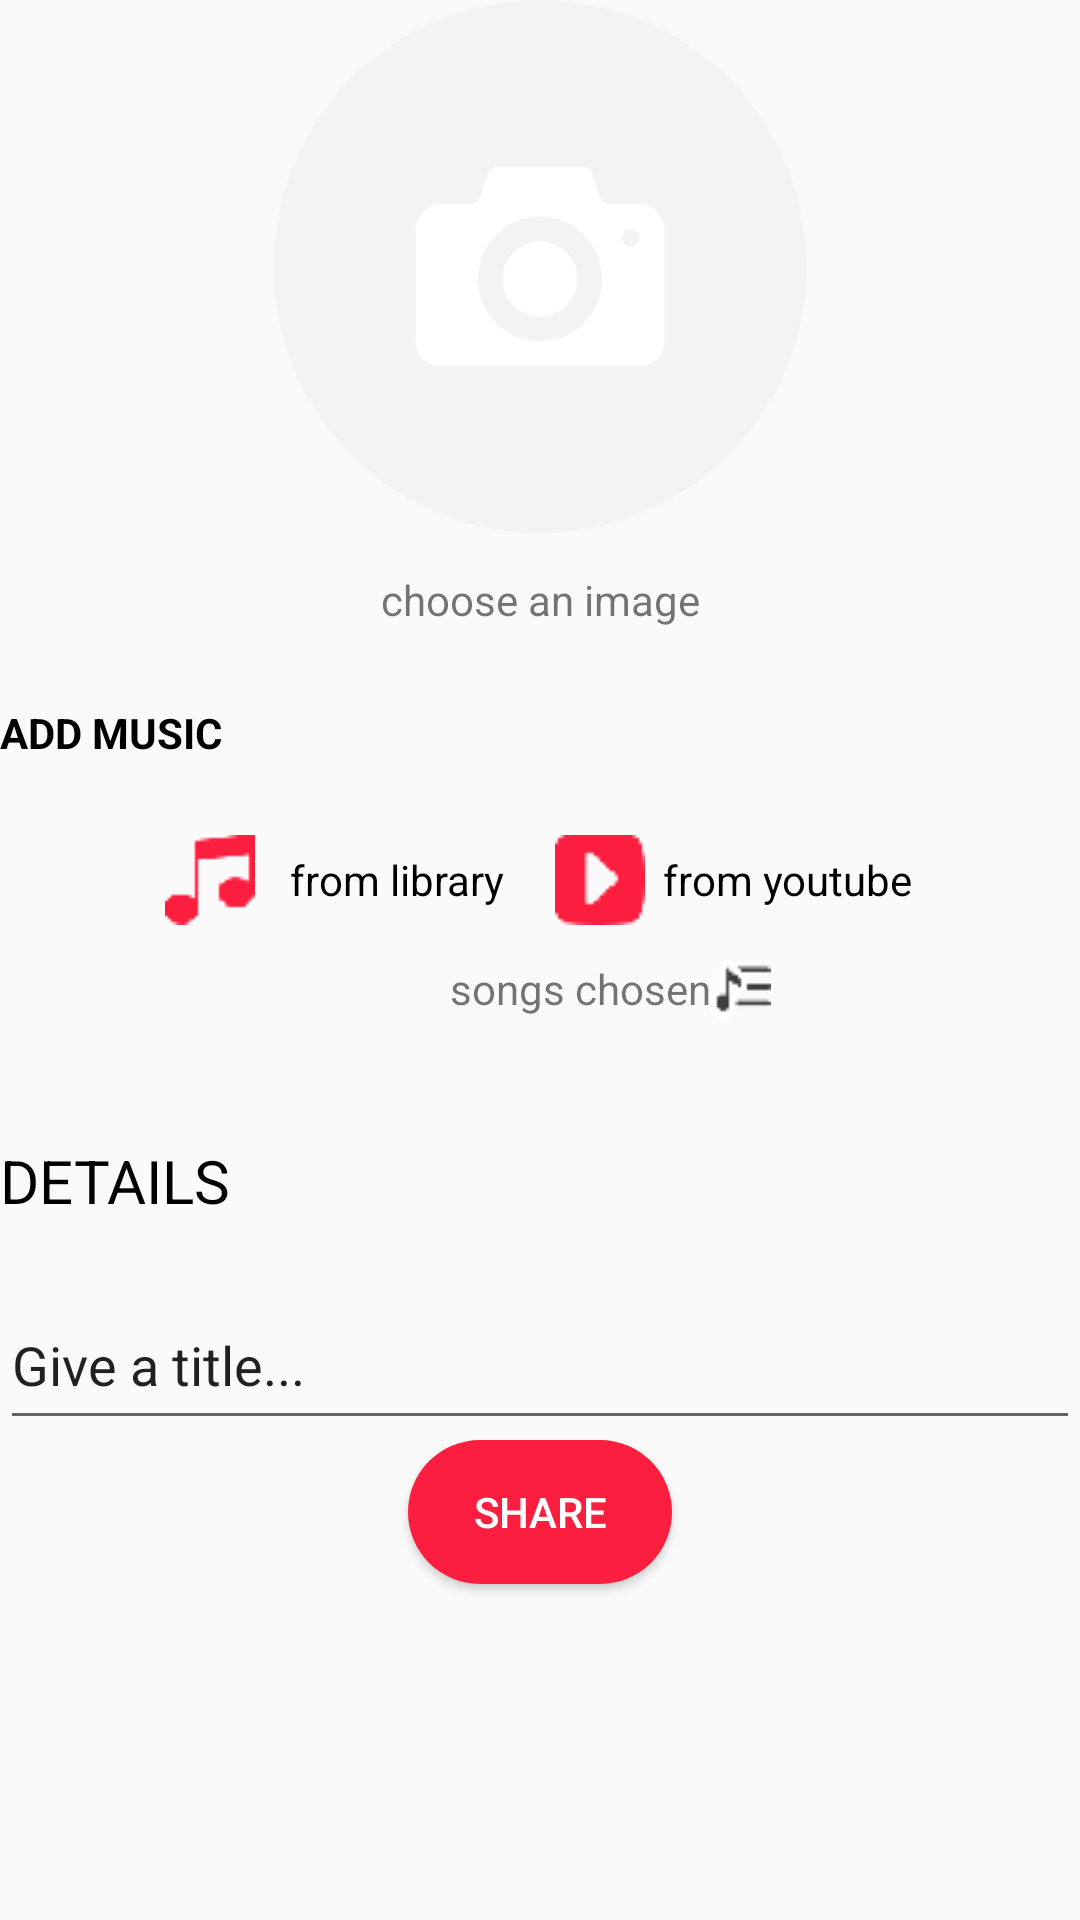

Android layout source for this screen:
<!-- AndroidManifest.xml: application theme AppTheme -->
<!-- res/layout/fragment_create.xml -->
<LinearLayout xmlns:android="http://schemas.android.com/apk/res/android"
    xmlns:app="http://schemas.android.com/apk/res-auto"
    xmlns:tools="http://schemas.android.com/tools"
    android:layout_width="match_parent"
    android:layout_height="match_parent"
    android:orientation="vertical"
    android:weightSum="6"
    tools:context="room.play.playroom.CreateFragment">


    <LinearLayout
        android:layout_width="match_parent"
        android:layout_height="0dp"
        android:layout_weight="2.5"
        android:orientation="vertical"
        android:weightSum="3">

        <ImageView
            android:id="@+id/imageView3"
            android:layout_width="match_parent"
            android:layout_height="0dp"
            android:layout_weight="2"
            app:srcCompat="@drawable/profile" />

        <TextView
            android:id="@+id/textView"
            android:layout_width="match_parent"
            android:layout_height="0dp"
            android:layout_weight="0.5"
            android:gravity="center_vertical|center_horizontal"
            android:text="choose an image" />

        <TextView
            android:id="@+id/textView2"
            android:layout_width="match_parent"
            android:layout_height="0dp"
            android:layout_weight="0.5"
            android:gravity="center_vertical"
            android:text="ADD MUSIC"
            android:textColor="@android:color/black"
            android:textStyle="bold" />
    </LinearLayout>

    <LinearLayout
        android:layout_width="match_parent"
        android:layout_height="0dp"
        android:layout_weight="0.5"
        android:orientation="horizontal"
        android:weightSum="2">

        <TextView
            android:id="@+id/textView4"
            android:layout_width="0dp"
            android:layout_height="match_parent"
            android:layout_weight="1"
            android:drawableLeft="@drawable/libary"
            android:drawablePadding="0dp"
            android:gravity="center"
            android:paddingLeft="55dp"
            android:text="from library"
            android:textColor="@android:color/black" />

        <TextView
            android:id="@+id/textView3"
            android:layout_width="0dp"
            android:layout_height="match_parent"
            android:layout_weight="1"
            android:drawableLeft="@drawable/youtube"
            android:duplicateParentState="false"
            android:gravity="center_vertical|center_horizontal"
            android:paddingLeft="5dp"
            android:paddingRight="50dp"
            android:text="from youtube"
            android:textColor="@android:color/black" />
    </LinearLayout>

    <LinearLayout
        android:layout_width="match_parent"
        android:layout_height="0dp"
        android:layout_weight="1"
        android:orientation="vertical"
        android:weightSum="1">

        <TextView
            android:id="@+id/textView6"
            android:layout_width="wrap_content"
            android:layout_height="wrap_content"
            android:layout_marginLeft="150dp"
            android:drawableRight="@drawable/songslist"
            android:duplicateParentState="false"
            android:editable="false"
            android:gravity="center_horizontal"
            android:text="songs chosen" />

        <TextView
            android:id="@+id/textView5"
            android:layout_width="match_parent"
            android:layout_height="wrap_content"
            android:layout_marginTop="40dp"
            android:text="DETAILS"
            android:textColor="@android:color/black"
            android:textSize="20sp" />
    </LinearLayout>

    <EditText
        android:id="@+id/editText"
        android:layout_width="match_parent"
        android:layout_height="0dp"
        android:layout_weight="0.5"
        android:ems="10"
        android:inputType="textPersonName"
        android:text="Give a title..." />

    <LinearLayout
        android:layout_width="match_parent"
        android:layout_height="0dp"
        android:layout_weight="1.5"
        android:orientation="vertical">

        <Button
            android:id="@+id/ShareBtnCreate"
            android:layout_width="wrap_content"
            android:layout_height="wrap_content"
            android:layout_gravity="center_horizontal"
            android:background="@drawable/joinnow_button_bg"
            android:text="SHARE"
            android:textColor="@android:color/background_light" />
    </LinearLayout>
</LinearLayout>
<!-- resources referenced by this layout -->
<resources>
  <!-- drawable joinnow_button_bg (drawable) -->
  <?xml version="1.0" encoding="utf-8"?>
  <shape xmlns:android="http://schemas.android.com/apk/res/android"
      android:shape="rectangle">
      <solid android:color="#fc1e3e" />
      <corners android:radius="30dp" />
  </shape>
  <!-- drawable libary: png bitmap (drawable, 461 bytes) -->
  <!-- drawable profile: png bitmap (drawable, 10083 bytes) -->
  <!-- drawable songslist: png bitmap (drawable, 455 bytes) -->
  <!-- drawable youtube: png bitmap (drawable, 466 bytes) -->
  <style name="AppTheme" parent="Theme.AppCompat.Light.NoActionBar">
          
          <item name="colorPrimary">@color/colorPrimary</item>
          <item name="android:logo">@drawable/logo</item>
          <item name="android:displayOptions">useLogo</item>
          <item name="colorPrimaryDark">@color/colorPrimaryDark</item>
          <item name="colorAccent">@color/colorAccent</item>
      </style>
  <color name="colorPrimary">#3F51B5</color>
  <!-- drawable logo: png bitmap (drawable, 5223 bytes) -->
  <color name="colorPrimaryDark">#303F9F</color>
  <color name="colorAccent">#eb1927</color>
</resources>
